4-way image classification set "dataset" from GitHub (Bamchon17/Chiikawa_Classification); label vocabulary: Chiikawa, group, Hachiware, Usagi.

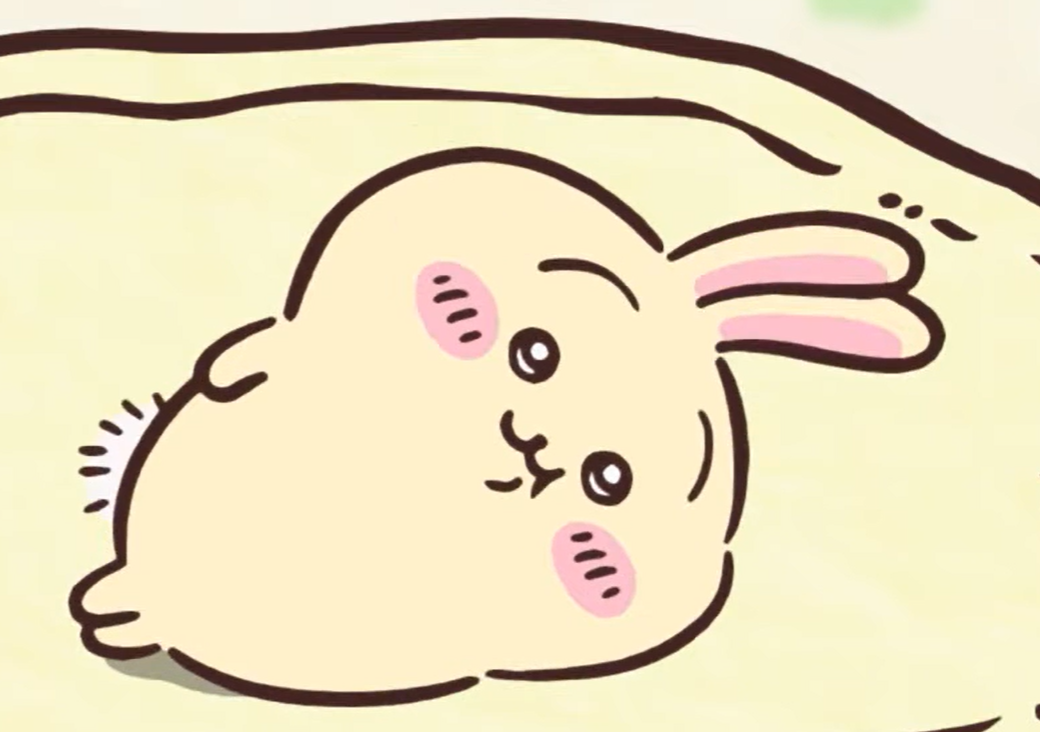
Label: Usagi

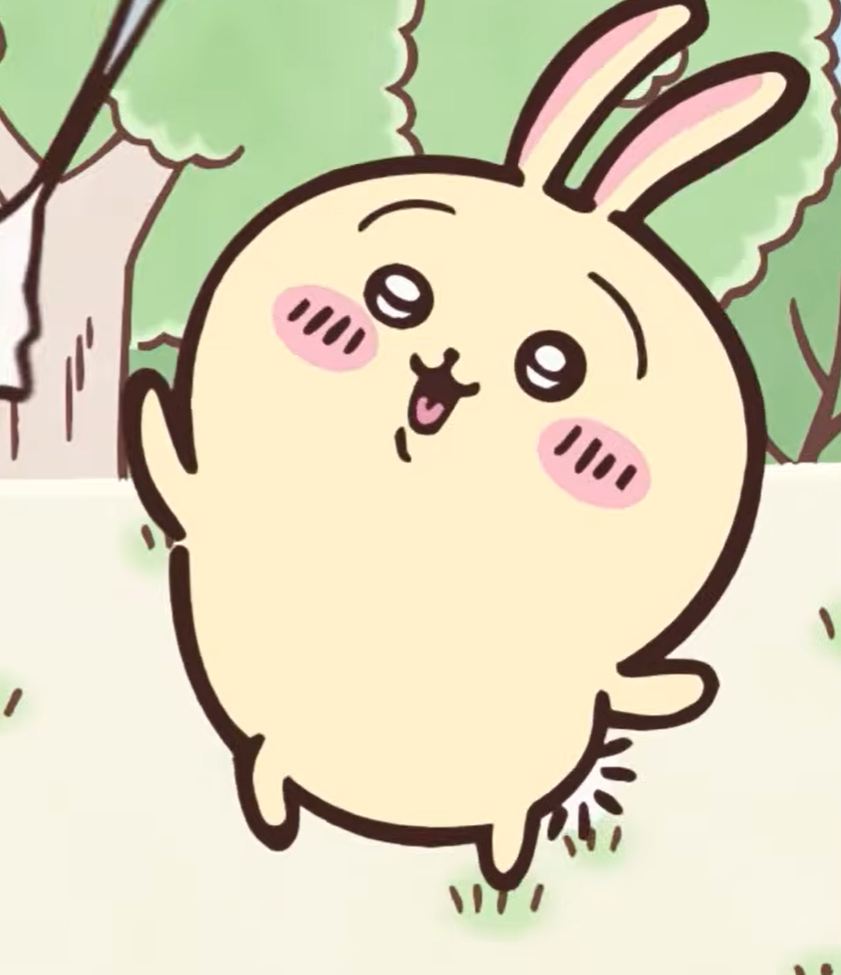
Label: Usagi

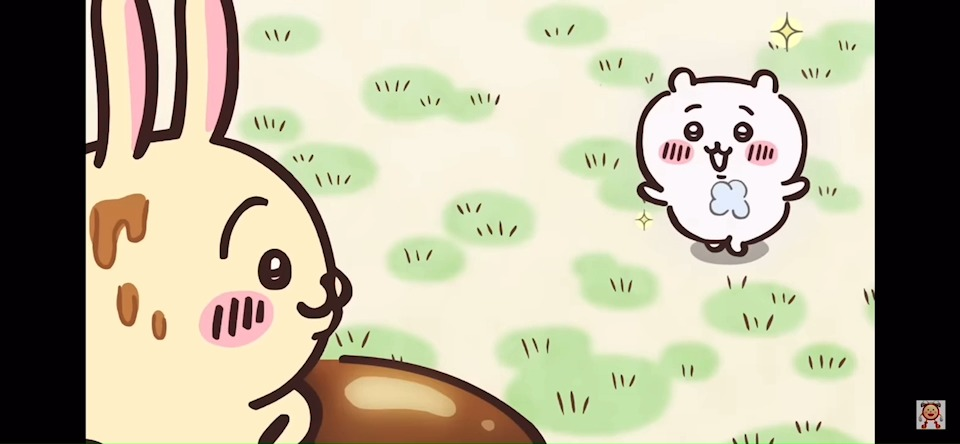
Label: group

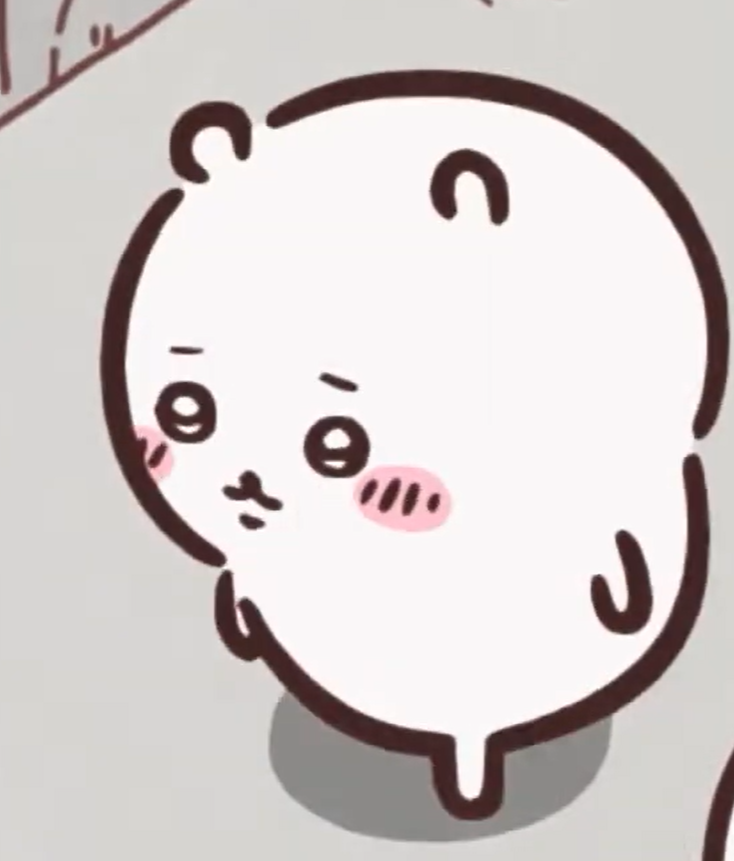
Label: Chiikawa

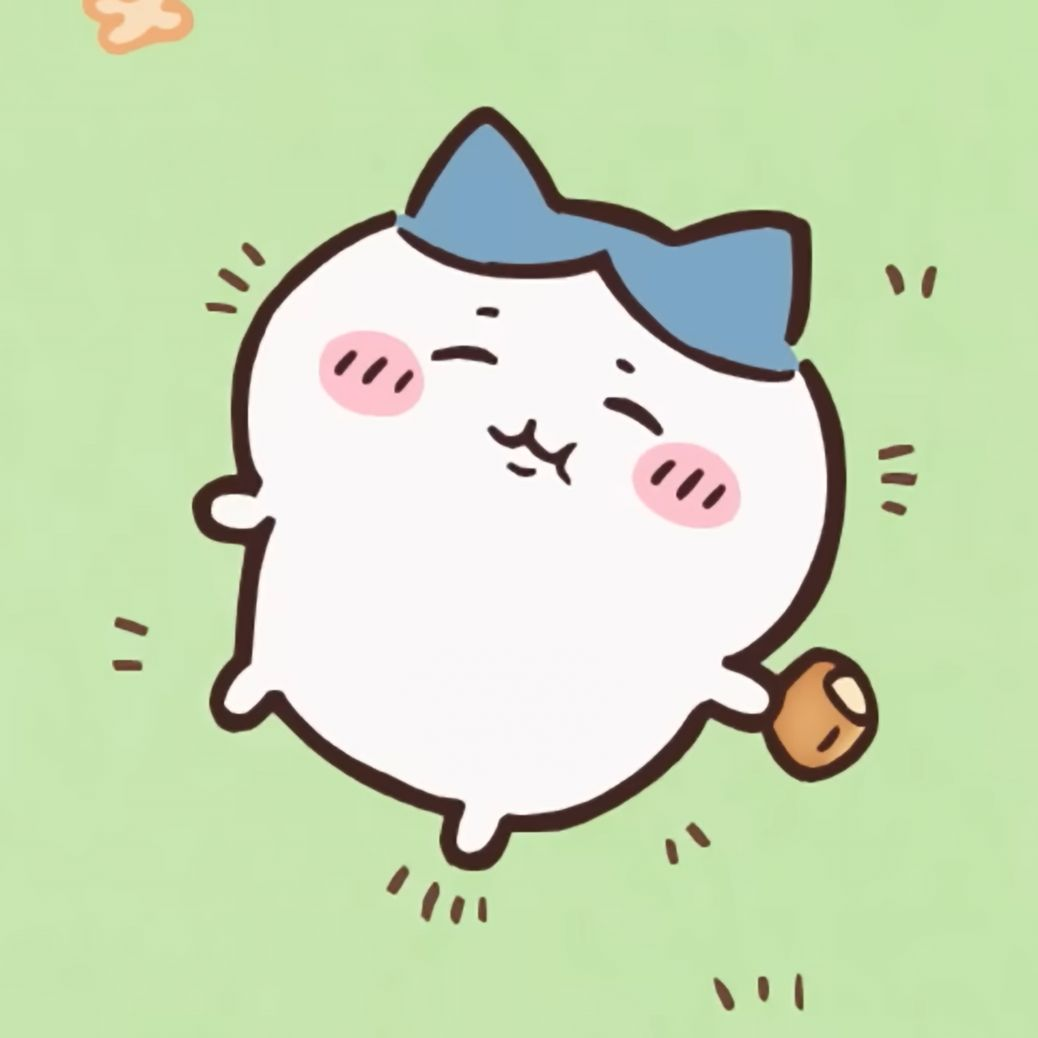
Label: Hachiware

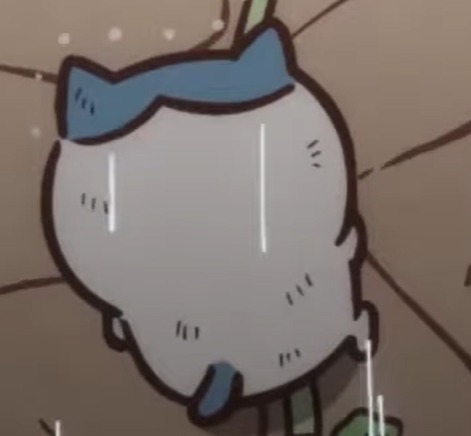
Label: Hachiware
